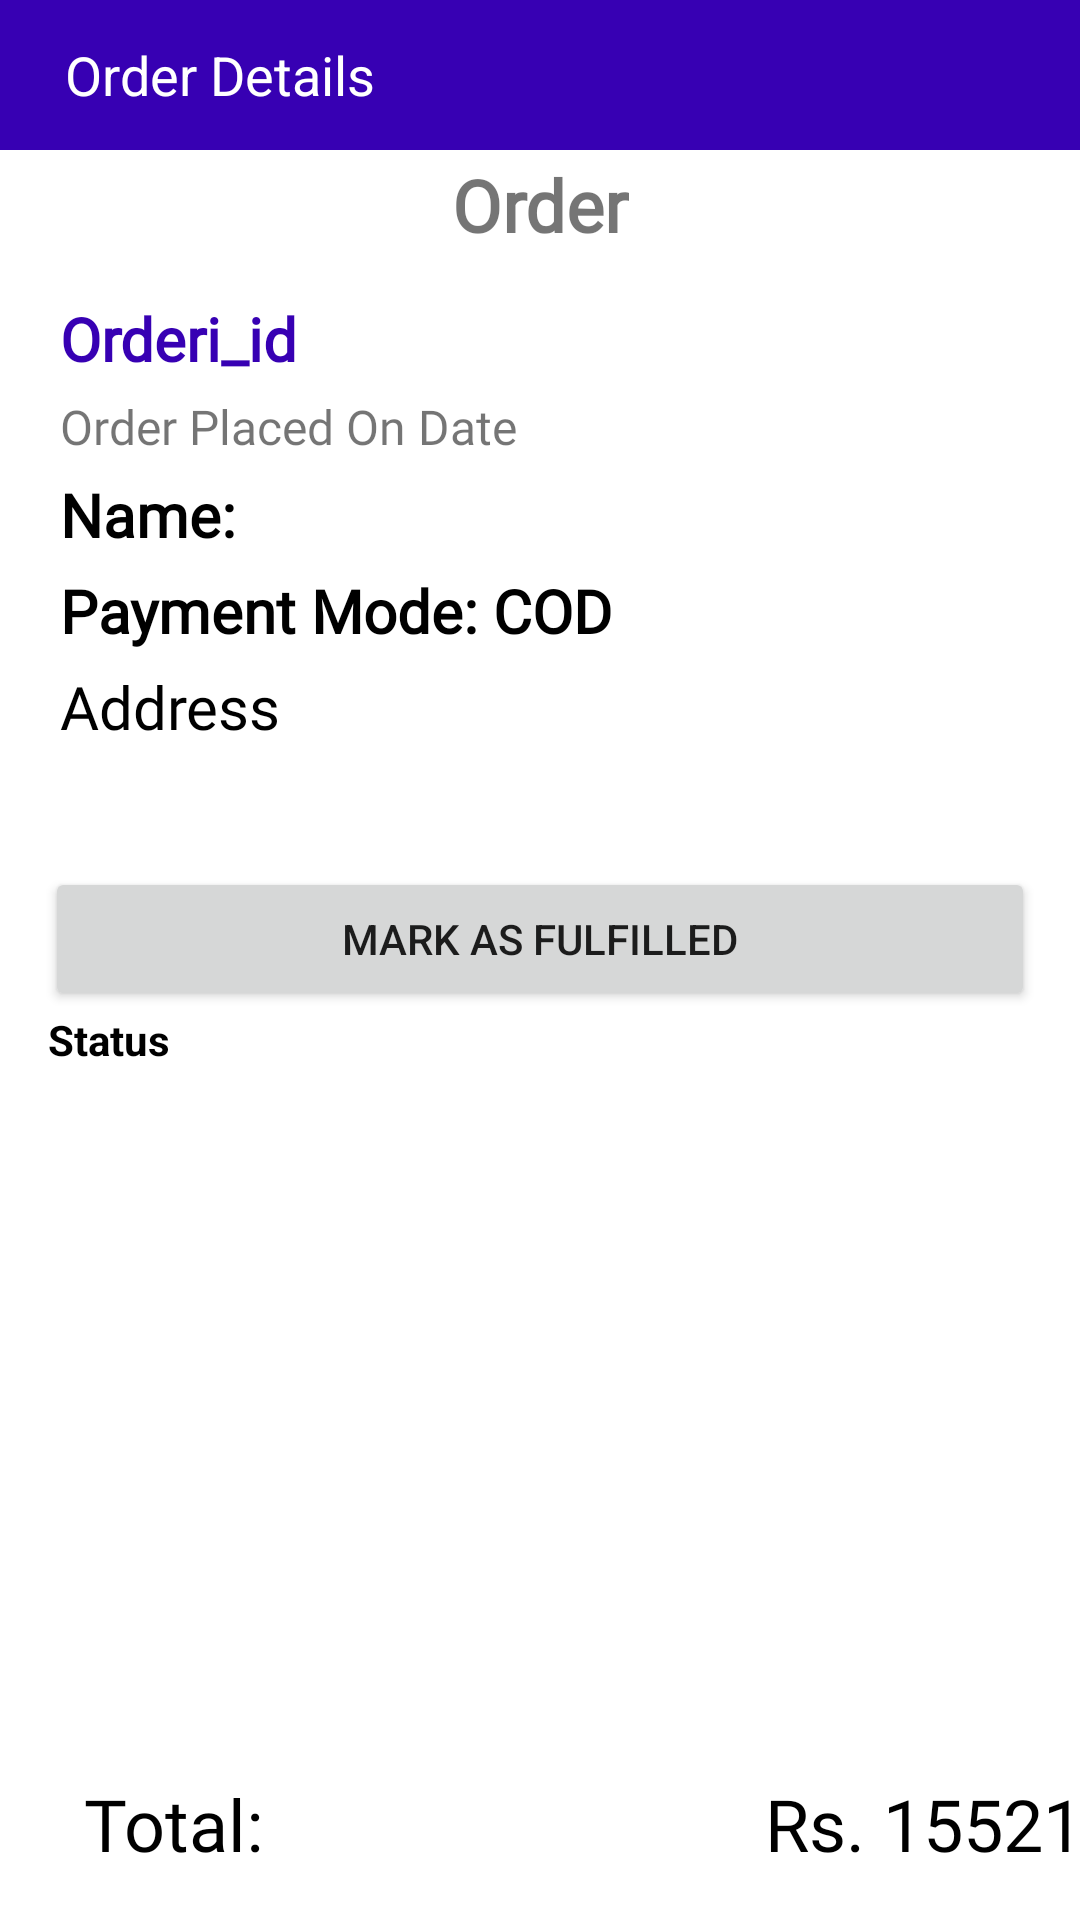

Layout XML and referenced resources for this Android screen:
<!-- AndroidManifest.xml: application theme Theme.TailorApp -->
<!-- res/layout/activity_order__details.xml -->
<?xml version="1.0" encoding="utf-8"?>

<androidx.constraintlayout.widget.ConstraintLayout
    xmlns:android="http://schemas.android.com/apk/res/android"
    xmlns:app="http://schemas.android.com/apk/res-auto"
    xmlns:tools="http://schemas.android.com/tools"
    android:layout_width="match_parent"
    android:layout_height="match_parent"
    style="@style/Widget.MaterialComponents.Toolbar"
    tools:context=".Order_Details">

    <LinearLayout
        android:id="@+id/linearLayout16"
        android:layout_width="match_parent"
        android:layout_height="50dp"
        android:background="@color/purple_700"

        app:layout_constraintEnd_toEndOf="parent"
        app:layout_constraintStart_toStartOf="parent"
        app:layout_constraintTop_toTopOf="parent">

        <TextView
            android:layout_width="wrap_content"
            android:layout_height="wrap_content"
            android:textColor="@color/white"
            android:textSize="18sp"
            android:layout_gravity="center_vertical"
            android:text="     Order Details" />
    </LinearLayout>

    <TextView
        android:id="@+id/textView24"
        android:layout_width="wrap_content"
        android:layout_height="wrap_content"
        android:text="Order"
        android:layout_marginTop="2dp"
        android:textStyle="bold"
        android:textSize="24sp"
        android:fontFamily="@font/roboto"
        app:layout_constraintEnd_toEndOf="parent"
        app:layout_constraintStart_toStartOf="parent"
        app:layout_constraintTop_toBottomOf="@+id/linearLayout16" />

    <LinearLayout
        android:id="@+id/linearLayout7"
        android:layout_width="match_parent"
        android:layout_height="wrap_content"
        android:layout_marginStart="15dp"
        android:layout_marginTop="10dp"
        android:layout_marginEnd="15dp"
        android:orientation="vertical"
        android:padding="5dp"
        app:layout_constraintEnd_toEndOf="parent"
        app:layout_constraintHorizontal_bias="0.0"
        app:layout_constraintStart_toStartOf="parent"
        app:layout_constraintTop_toBottomOf="@+id/textView24">

        <TextView
            android:id="@+id/order_id_order"
            android:layout_width="wrap_content"
            android:layout_height="wrap_content"
            android:fontFamily="@font/roboto"
            android:text="Orderi_id"
            android:textColor="@color/purple_700"
            android:textSize="20sp"
            android:textStyle="bold" />

        <TextView
            android:id="@+id/order_date"
            android:layout_width="wrap_content"
            android:layout_height="wrap_content"
            android:layout_marginTop="5dp"
            android:fontFamily="@font/roboto"
            android:text="Order Placed On Date"
            android:textSize="16sp" />

        <TextView
            android:id="@+id/order_cust_name"
            android:layout_width="wrap_content"
            android:layout_height="wrap_content"
            android:layout_marginTop="5dp"
            android:fontFamily="@font/roboto"
            android:text="Name: "
            android:textSize="20sp"
            android:textColor="@color/black"
            android:textStyle="bold" />

        <TextView
            android:id="@+id/order_payment_method"
            android:layout_width="wrap_content"
            android:layout_height="wrap_content"
            android:layout_marginTop="5dp"
            android:textSize="20sp"
            android:fontFamily="@font/roboto"
            android:text="Payment Mode: COD"
            android:textColor="@color/black"
            android:textStyle="bold" />

        <TextView
            android:id="@+id/order_address"
            android:layout_width="250dp"
            android:layout_height="wrap_content"
            android:layout_marginTop="5dp"
            android:fontFamily="@font/roboto"
            android:text="Address"
            android:textSize="20sp"
            android:textColor="@color/black" />

    </LinearLayout>



    <androidx.fragment.app.FragmentContainerView
        android:id="@+id/item_fragment_container"
        android:layout_width="match_parent"
        android:layout_height="wrap_content"
        android:layout_marginTop="20dp"
        android:padding="5dp"
        app:layout_constraintEnd_toEndOf="parent"
        app:layout_constraintHorizontal_bias="0.0"
        app:layout_constraintStart_toStartOf="parent"
        app:layout_constraintTop_toBottomOf="@+id/linearLayout7">



    </androidx.fragment.app.FragmentContainerView>

    <Button
        android:id="@+id/order_complete_button"
        android:layout_width="match_parent"
        android:layout_height="wrap_content"
        android:layout_marginStart="15dp"
        android:layout_marginTop="5dp"
        android:layout_marginEnd="15dp"
        android:text="Mark as Fulfilled"
        app:layout_constraintEnd_toEndOf="parent"
        app:layout_constraintStart_toStartOf="parent"
        app:layout_constraintTop_toBottomOf="@+id/item_fragment_container" />

    <TextView
        android:id="@+id/textView29"
        android:layout_width="wrap_content"
        android:layout_height="wrap_content"
        android:layout_marginStart="16dp"
        android:text="Status"
        android:textColor="@color/black"
        android:textStyle="bold"
        app:layout_constraintStart_toStartOf="parent"
        app:layout_constraintTop_toBottomOf="@+id/order_complete_button" />

    <TextView
        android:id="@+id/textView30"
        android:layout_width="250dp"
        android:layout_height="wrap_content"
        android:layout_marginStart="28dp"
        android:layout_marginBottom="16dp"
        android:fontFamily="@font/roboto"
        android:text="Total: "
        android:textColor="@color/black"
        android:textSize="24sp"
        app:layout_constraintBottom_toBottomOf="parent"
        app:layout_constraintStart_toStartOf="parent" />

    <TextView
        android:id="@+id/order_total_amount"
        android:layout_width="wrap_content"
        android:layout_height="wrap_content"
        android:layout_marginEnd="16dp"
        android:layout_marginBottom="16dp"
        android:fontFamily="@font/roboto"
        android:text="Rs. 15521 "
        android:textColor="@color/black"
        android:textSize="24sp"
        app:layout_constraintBottom_toBottomOf="parent"
        app:layout_constraintEnd_toEndOf="parent"
        app:layout_constraintStart_toEndOf="@+id/textView30"
        app:layout_constraintTop_toTopOf="@+id/textView30" />

</androidx.constraintlayout.widget.ConstraintLayout>
<!-- resources referenced by this layout -->
<resources>
  <color name="black">#FF000000</color>
  <color name="purple_700">#FF3700B3</color>
  <color name="white">#FFFFFFFF</color>
  <style name="Theme.TailorApp" parent="Theme.MaterialComponents.DayNight.NoActionBar">
          
          <item name="colorPrimary">@color/purple_500</item>
          <item name="colorPrimaryVariant">@color/purple_700</item>
          <item name="colorOnPrimary">@color/white</item>
          
          <item name="colorSecondary">@color/teal_200</item>
          <item name="colorSecondaryVariant">@color/teal_700</item>
          <item name="colorOnSecondary">@color/black</item>
          
          <item name="android:statusBarColor" tools:targetApi="l">?attr/colorPrimaryVariant</item>
          
      </style>
  <color name="purple_500">#FF6200EE</color>
  <color name="teal_200">#FF3700B3</color>
  <color name="teal_700">#FF3700B3</color>
</resources>
